Dataset: Final (GitHub, Ren-GT/Final). Classes: corn cercospora leaf spot, corn northern leaf blight, pepper bacterial spot, potato early blight, potato late blight, potato healthy.

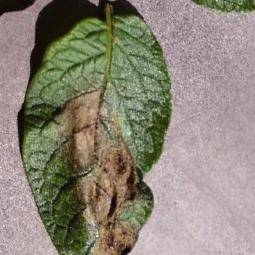
Label: potato late blight

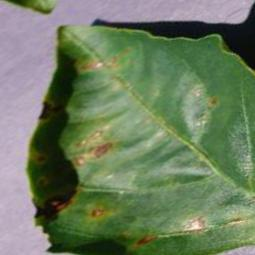
Label: pepper bacterial spot

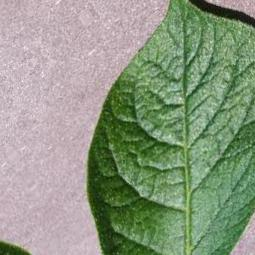
Label: potato healthy

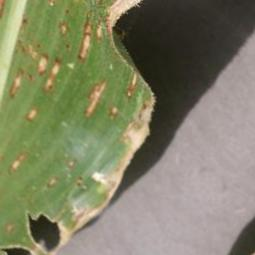
Label: corn cercospora leaf spot

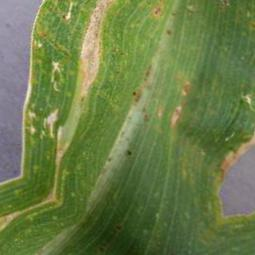
Label: corn northern leaf blight

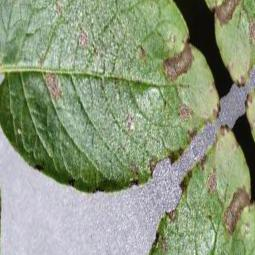
Label: potato early blight
